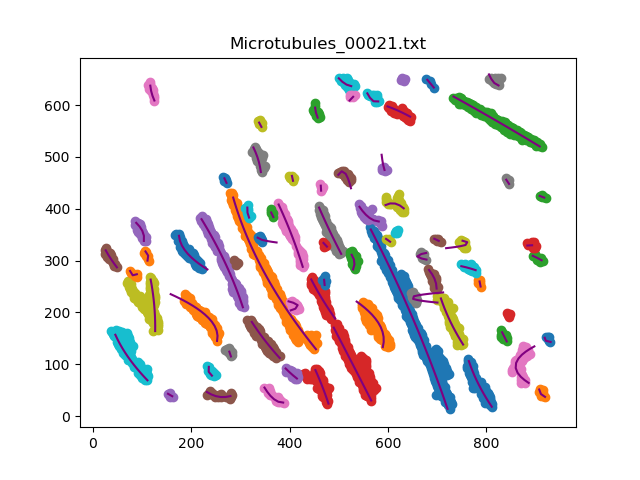

The data file committed next to this chart (first rows):
, x, y
0, 720.9, 14.0
1, 717.5, 23.31
2, 714.1, 32.76
3, 710.6, 42.15
4, 707.1, 51.46
5, 703.6, 60.84
6, 700, 70.15
7, 696.3, 79.46
8, 692.7, 88.77
9, 688.9, 98.09
10, 685.2, 107.3
11, 681.4, 116.6
12, 677.6, 125.8
13, 673.7, 135.1
14, 669.8, 144.2
15, 665.8, 153.4
16, 661.9, 162.6
17, 657.8, 171.7
18, 653.7, 180.9
19, 649.7, 190
20, 645.5, 199.1
21, 641.3, 208.2
22, 637.1, 217.3
23, 632.9, 226.4
24, 628.6, 235.4
25, 624.3, 244.3
26, 619.9, 253.4
27, 615.6, 262.3
28, 611.1, 271.3
29, 606.7, 280.3
30, 602.2, 289.2
31, 597.6, 298.1
32, 593.1, 307
33, 588.5, 315.9
34, 583.8, 324.8
35, 579.2, 333.6
36, 574.5, 342.4
37, 569.8, 351.3
38, 565, 360.1
0, 453.6, 129.0
1, 447.2, 136.6
2, 440.9, 144.3
3, 434.5, 152.1
4, 428.3, 159.9
5, 422.1, 167.8
6, 416.1, 175.7
7, 410.1, 183.7
8, 404.1, 191.7
9, 398.2, 199.9
10, 392.5, 208
11, 386.8, 216.2
12, 381.2, 224.5
13, 375.7, 232.8
14, 370.2, 241.2
15, 364.9, 249.7
16, 359.7, 258.2
17, 354.5, 266.8
18, 349.5, 275.4
19, 344.6, 284.1
20, 339.8, 292.9
... 407 more rows
